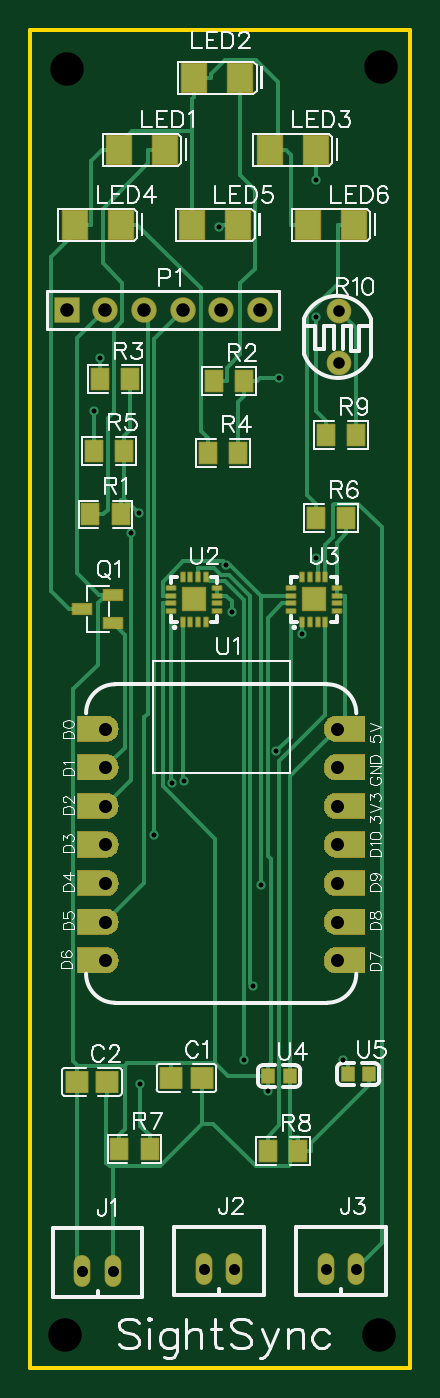
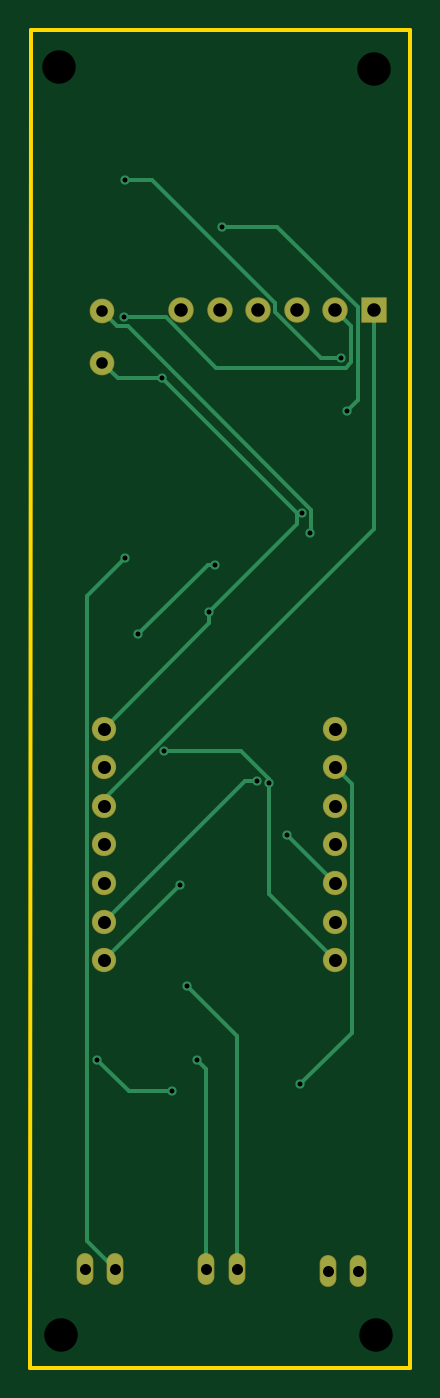
Circuit board: 10 layer files. Board 25.0 x 88.0 mm.
- drill: Drill_NPTH_Through.DRL (326 bytes)
- drill: Drill_PTH_Through.DRL (1499 bytes)
- drill: Drill_PTH_Through_Via.DRL (595 bytes)
- outline: Gerber_BoardOutlineLayer.GKO (606 bytes)
- bottom_copper: Gerber_BottomLayer.GBL (3556 bytes)
- bottom_mask: Gerber_BottomSolderMaskLayer.GBS (1398 bytes)
- top_copper: Gerber_TopLayer.GTL (32512 bytes)
- paste: Gerber_TopPasteMaskLayer.GTP (28901 bytes)
- top_silk: Gerber_TopSilkscreenLayer.GTO (37520 bytes)
- top_mask: Gerber_TopSolderMaskLayer.GTS (44750 bytes)

=== drill: Drill_NPTH_Through.DRL ===
M48
METRIC,LZ,000.000
;FILE_FORMAT=3:3
;TYPE=NON_PLATED
;Layer: NPTH_Through
;EasyEDA v6.5.54, 2026-02-28 12:46:57
;7e5d5e850e924c198af6209be1a95435,0dc338707f1441f787e5ddacd88fc9c8,10
;Gerber Generator version 0.2
;Holesize 1 = 2.200 mm
T01C2.200
%
G05
G90
T01
X009398Y095250
X009271Y011938
X029972Y011938
X030099Y095377
M30

=== drill: Drill_PTH_Through.DRL (1499 bytes, source withheld) ===
=== drill: Drill_PTH_Through_Via.DRL ===
M48
METRIC,LZ,000.000
;FILE_FORMAT=3:3
;TYPE=PLATED
;Layer: PTH_Through_Via
;EasyEDA v6.5.54, 2026-02-28 12:46:57
;7e5d5e850e924c198af6209be1a95435,0dc338707f1441f787e5ddacd88fc9c8,10
;Gerber Generator version 0.2
;Holesize 1 = 0.305 mm
T01C0.305
%
G05
G90
T01
X020250Y059513
X014126Y065985
X023333Y074863
X025823Y078881
X022668Y027952
X027600Y030005
X021678Y034868
X021066Y030046
X025793Y063028
X025774Y087937
X011573Y076178
X019389Y084854
X011192Y072695
X015120Y044838
X014238Y028411
X013625Y064724
X023195Y050342
X016314Y048256
X019890Y062610
X024905Y058057
X022192Y041562
X017112Y048374
M30

=== outline: Gerber_BoardOutlineLayer.GKO ===
G04 Layer: BoardOutlineLayer*
G04 EasyEDA v6.5.54, 2026-02-28 12:46:57*
G04 7e5d5e850e924c198af6209be1a95435,0dc338707f1441f787e5ddacd88fc9c8,10*
G04 Gerber Generator version 0.2*
G04 Scale: 100 percent, Rotated: No, Reflected: No *
G04 Dimensions in millimeters *
G04 leading zeros omitted , absolute positions ,4 integer and 5 decimal *
%FSLAX45Y45*%
%MOMM*%

%ADD10C,0.2540*%
%ADD11C,0.0118*%
D10*
X3199991Y9399978D02*
G01*
X3200400Y977900D01*
X1955800Y977900D01*
X700001Y977900D01*
X700001Y9399983D01*
X699998Y9399981D02*
G01*
X699998Y9779000D01*
X3199993Y9779000D01*
X3199993Y9399981D01*

%LPD*%
M02*

=== bottom_copper: Gerber_BottomLayer.GBL ===
G04 Layer: BottomLayer*
G04 EasyEDA v6.5.54, 2026-02-28 12:46:57*
G04 7e5d5e850e924c198af6209be1a95435,0dc338707f1441f787e5ddacd88fc9c8,10*
G04 Gerber Generator version 0.2*
G04 Scale: 100 percent, Rotated: No, Reflected: No *
G04 Dimensions in millimeters *
G04 leading zeros omitted , absolute positions ,4 integer and 5 decimal *
%FSLAX45Y45*%
%MOMM*%

%ADD10C,0.2540*%
%ADD11O,0.999998X1.999996*%
%ADD12C,1.5748*%
%ADD13R,1.5748X1.5748*%
%ADD14C,1.5240*%
%ADD15C,0.0107*%
%ADD16C,1.5001*%
%ADD17C,0.6096*%

%LPD*%
D10*
X2717802Y3911600D02*
G01*
X1791997Y4837404D01*
X1711175Y4837404D01*
X2717802Y3657600D02*
G01*
X2219200Y4156202D01*
X1989025Y6260972D02*
G01*
X1989025Y6260947D01*
X2035253Y6260947D01*
X2490548Y5805652D01*
X1193802Y3657600D02*
G01*
X1631393Y4095191D01*
X1631393Y4825593D01*
X2319505Y5034178D02*
G01*
X1816737Y5034178D01*
X1631393Y4848834D01*
X1631393Y4825593D01*
X1362534Y6472428D02*
G01*
X1354101Y6480860D01*
X1354101Y6622719D01*
X2560957Y7829575D01*
X2630375Y7829575D01*
X2730502Y7929702D01*
X1193802Y4927600D02*
G01*
X1083769Y4817567D01*
X1083769Y3181172D01*
X1423799Y2841142D01*
X2717802Y4673600D02*
G01*
X2717802Y4718685D01*
X939802Y6496685D01*
X939802Y7937500D01*
X1193802Y4165600D02*
G01*
X1511988Y4483785D01*
X1938886Y8485352D02*
G01*
X1577825Y8485352D01*
X1046634Y7954162D01*
X1046634Y7342098D01*
X1119202Y7269530D01*
X2577442Y8793683D02*
G01*
X2401801Y8793683D01*
X1590626Y7982508D01*
X1590626Y7920685D01*
X1287757Y7617815D01*
X1157302Y7617815D01*
X2643202Y1625600D02*
G01*
X2829689Y1812086D01*
X2829689Y6052362D01*
X2579296Y6302755D01*
X2043102Y1625600D02*
G01*
X2043102Y2941091D01*
X2106627Y3004616D01*
X1843102Y1625600D02*
G01*
X1843102Y3162122D01*
X2167765Y3486785D01*
X2266800Y2795219D02*
G01*
X2554709Y2795219D01*
X2759966Y3000476D01*
X1193802Y7937500D02*
G01*
X1089408Y7833105D01*
X1089408Y7593456D01*
X1125324Y7557541D01*
X1980948Y7557541D01*
X2311529Y7888122D01*
X2582268Y7888122D01*
X2730502Y7589697D02*
G01*
X2627149Y7486345D01*
X2333271Y7486345D01*
X1412648Y6598462D02*
G01*
X1445389Y6598462D01*
X1445389Y6598462D02*
G01*
X2333271Y7486345D01*
X2717802Y5181600D02*
G01*
X2025042Y5874359D01*
X2025042Y5951346D01*
X2025042Y5951346D02*
G01*
X1445389Y6531000D01*
X1445389Y6598462D01*
D11*
G01*
X1043000Y1612900D03*
G01*
X1242999Y1612900D03*
G01*
X1843100Y1625600D03*
G01*
X2043099Y1625600D03*
G01*
X2643200Y1625600D03*
G01*
X2843199Y1625600D03*
D12*
G01*
X2209800Y7937500D03*
G01*
X1955800Y7937500D03*
G01*
X1701800Y7937500D03*
G01*
X1447800Y7937500D03*
G01*
X1193800Y7937500D03*
D13*
G01*
X939800Y7937500D03*
D14*
G01*
X2730500Y7589697D03*
G01*
X2730500Y7929702D03*
D16*
G01*
X1193800Y3657600D03*
G01*
X1193800Y3911600D03*
G01*
X1193800Y4165600D03*
G01*
X1193800Y4419600D03*
G01*
X1193800Y4673600D03*
G01*
X1193800Y4927600D03*
G01*
X2717800Y5181600D03*
G01*
X2717800Y4927600D03*
G01*
X2717800Y4673600D03*
G01*
X2717800Y4419600D03*
G01*
X2717800Y4165600D03*
G01*
X2717800Y3911600D03*
G01*
X2717800Y3657600D03*
G01*
X1193825Y5181600D03*
D17*
G01*
X2025042Y5951346D03*
G01*
X1412648Y6598462D03*
G01*
X2333271Y7486345D03*
G01*
X2582268Y7888122D03*
G01*
X2266800Y2795219D03*
G01*
X2759966Y3000476D03*
G01*
X2167765Y3486785D03*
G01*
X2106627Y3004616D03*
G01*
X2579296Y6302755D03*
G01*
X2577442Y8793683D03*
G01*
X1157302Y7617815D03*
G01*
X1938886Y8485352D03*
G01*
X1119202Y7269530D03*
G01*
X1511988Y4483785D03*
G01*
X1423799Y2841142D03*
G01*
X1362534Y6472428D03*
G01*
X2319505Y5034178D03*
G01*
X1631393Y4825593D03*
G01*
X1989025Y6260972D03*
G01*
X2490548Y5805652D03*
G01*
X2219200Y4156202D03*
G01*
X1711175Y4837404D03*
M02*

=== bottom_mask: Gerber_BottomSolderMaskLayer.GBS ===
G04 Layer: BottomSolderMaskLayer*
G04 EasyEDA v6.5.54, 2026-02-28 12:46:57*
G04 7e5d5e850e924c198af6209be1a95435,0dc338707f1441f787e5ddacd88fc9c8,10*
G04 Gerber Generator version 0.2*
G04 Scale: 100 percent, Rotated: No, Reflected: No *
G04 Dimensions in millimeters *
G04 leading zeros omitted , absolute positions ,4 integer and 5 decimal *
%FSLAX45Y45*%
%MOMM*%

%AMMACRO1*4,1,8,-0.8085,-0.8382,-0.8382,-0.8082,-0.8382,0.8085,-0.8085,0.8382,0.8082,0.8382,0.8382,0.8085,0.8382,-0.8082,0.8082,-0.8382,-0.8085,-0.8382,0*%
%ADD10O,1.101598X2.101596*%
%ADD11C,1.6764*%
%ADD12MACRO1*%
%ADD13C,1.6256*%
%ADD14C,1.6017*%
%ADD15C,0.0145*%

%LPD*%
D10*
G01*
X1043000Y1612900D03*
G01*
X1242999Y1612900D03*
G01*
X1843100Y1625600D03*
G01*
X2043099Y1625600D03*
G01*
X2643200Y1625600D03*
G01*
X2843199Y1625600D03*
D11*
G01*
X2209800Y7937500D03*
G01*
X1955800Y7937500D03*
G01*
X1701800Y7937500D03*
G01*
X1447800Y7937500D03*
G01*
X1193800Y7937500D03*
D12*
G01*
X939800Y7937500D03*
D13*
G01*
X2730500Y7589697D03*
G01*
X2730500Y7929702D03*
D14*
G01*
X1193800Y3657600D03*
G01*
X1193800Y3911600D03*
G01*
X1193800Y4165600D03*
G01*
X1193800Y4419600D03*
G01*
X1193800Y4673600D03*
G01*
X1193800Y4927600D03*
G01*
X2717800Y5181600D03*
G01*
X2717800Y4927600D03*
G01*
X2717800Y4673600D03*
G01*
X2717800Y4419600D03*
G01*
X2717800Y4165600D03*
G01*
X2717800Y3911600D03*
G01*
X2717800Y3657600D03*
G01*
X1193825Y5181600D03*
M02*

=== top_copper: Gerber_TopLayer.GTL (32512 bytes, source omitted) ===
=== paste: Gerber_TopPasteMaskLayer.GTP (28901 bytes, source omitted) ===
=== top_silk: Gerber_TopSilkscreenLayer.GTO (37520 bytes, source omitted) ===
=== top_mask: Gerber_TopSolderMaskLayer.GTS (44750 bytes, source omitted) ===
